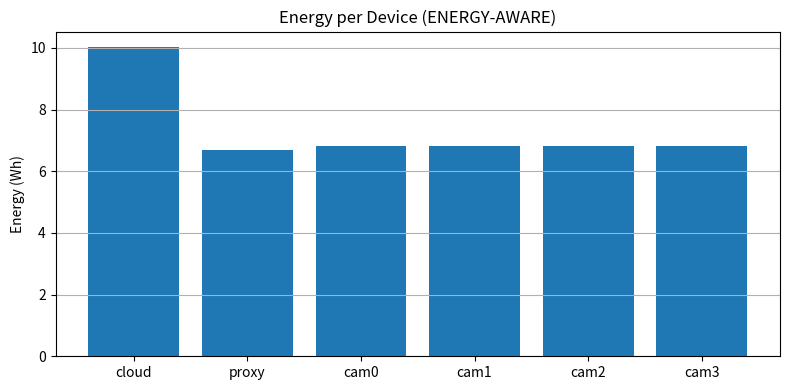
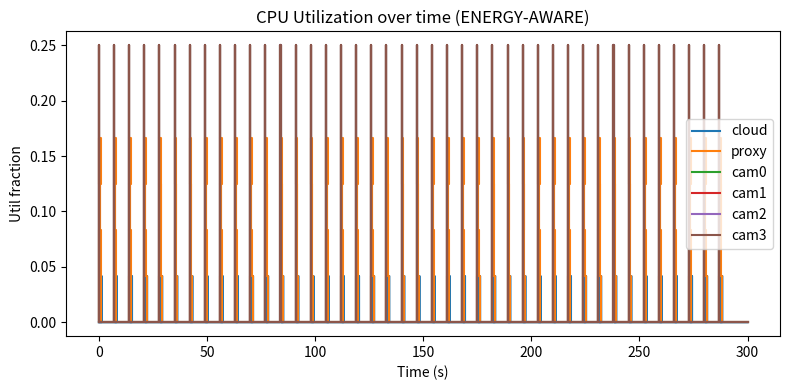
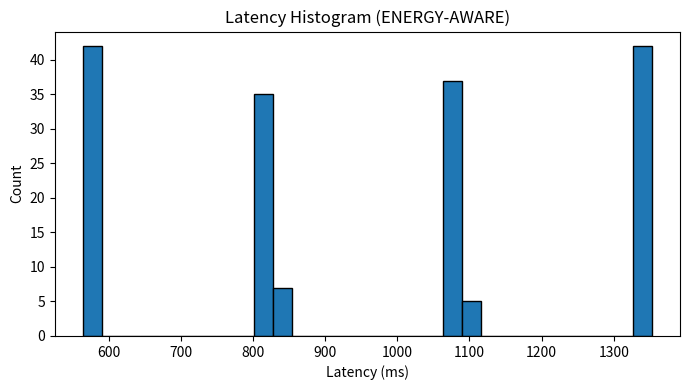
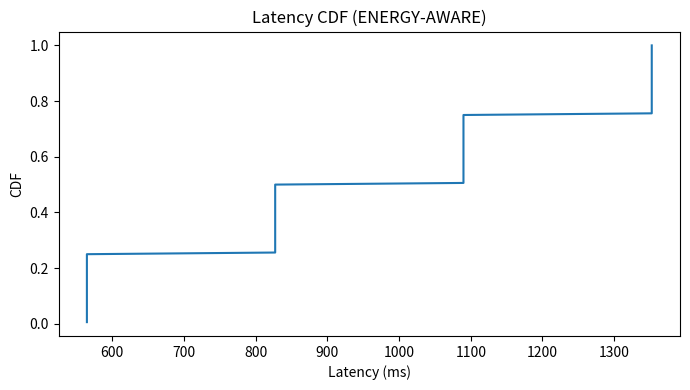
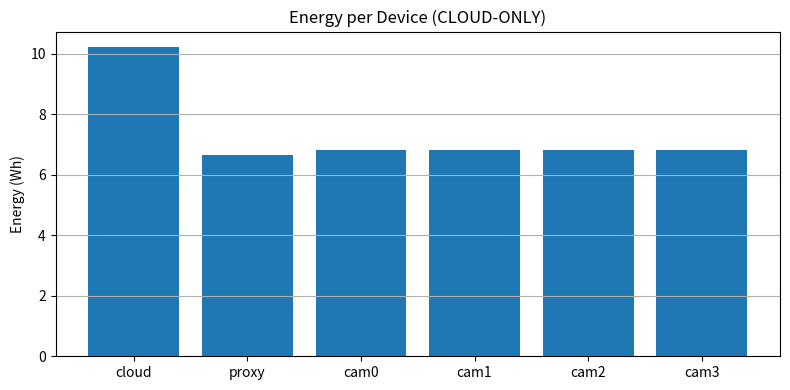
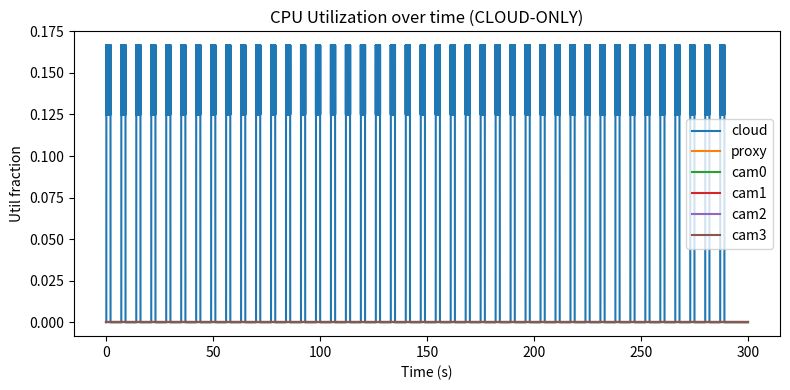
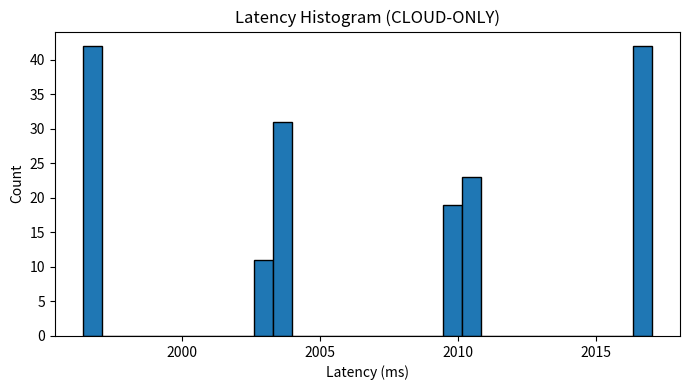
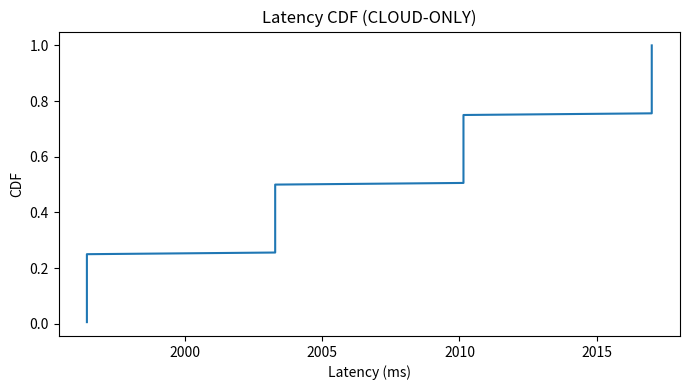
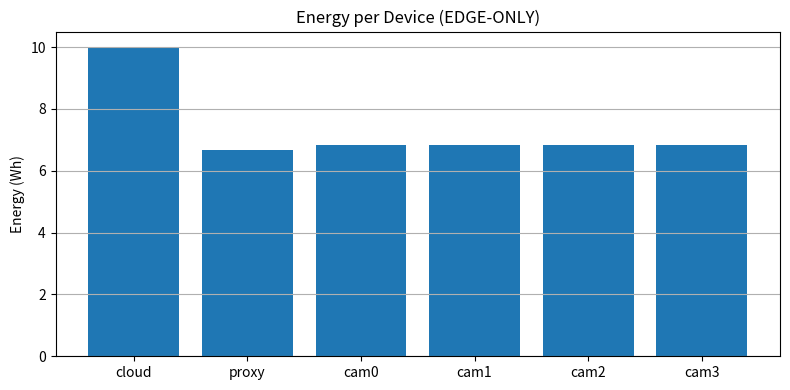
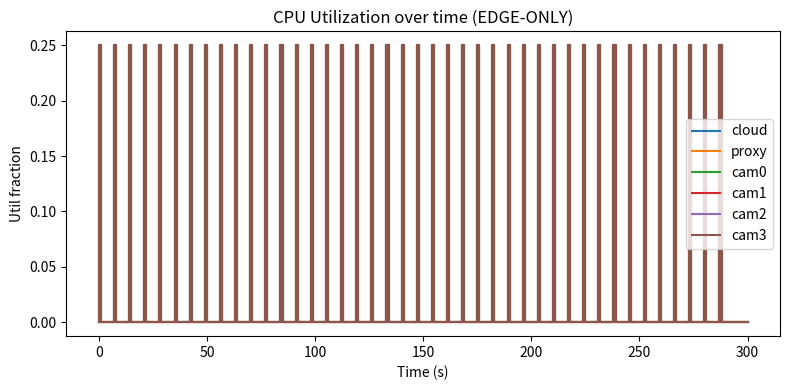
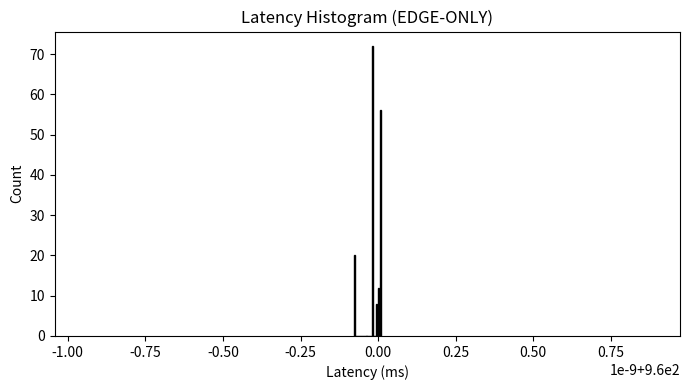
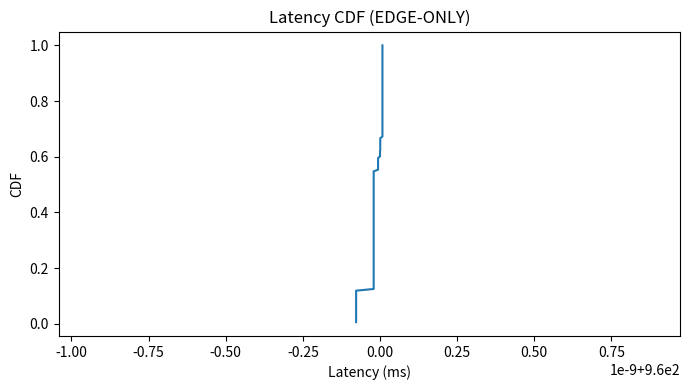
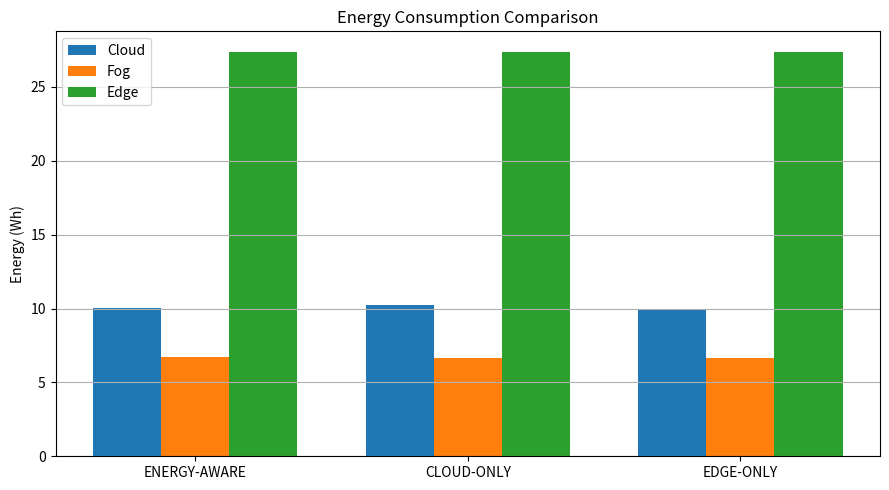
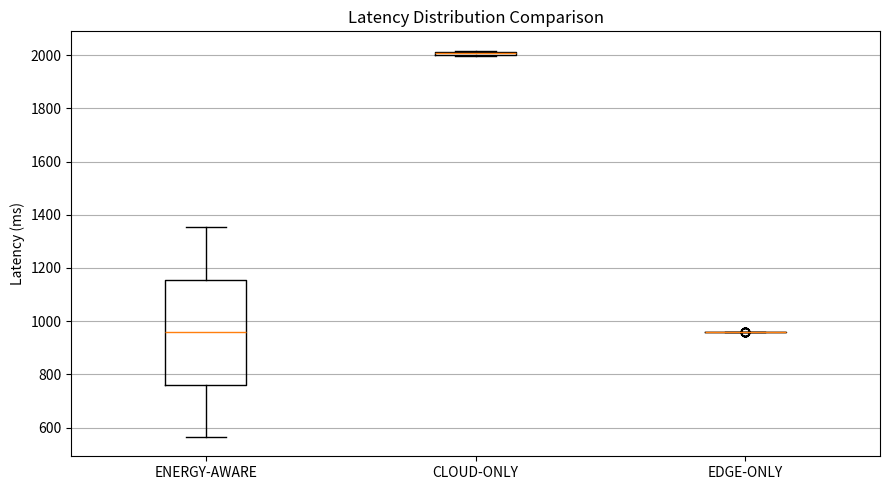
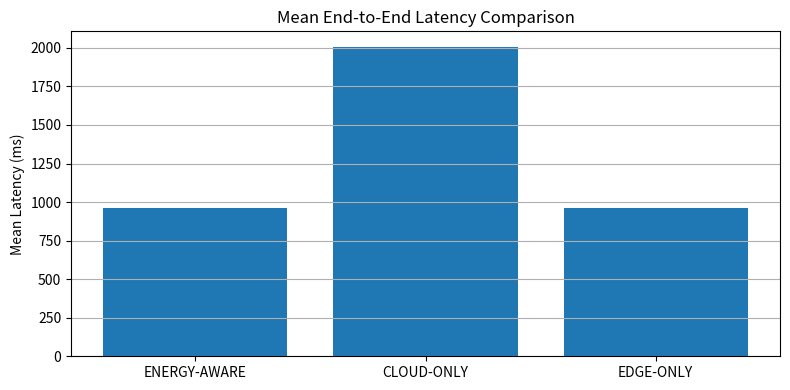

Python code for these plots, in order:
#!/usr/bin/env python3

import heapq
import os
import csv
import math
from collections import defaultdict, deque
import matplotlib.pyplot as plt
import numpy as np

# 0 = Energy-Aware, 1 = Cloud-Only, 2 = Edge-Only
# When running consolidated, code will run all three automatically.
DEFAULT_STRATEGY = 0

SIM_DURATION = 300.0        # seconds
SENSOR_INTERVAL = 5.0       # seconds
NUM_SENSORS = 4

# tuple sizes (bytes) inferred from your Java code edges
TUPLE_SIZE = {
    "CAMERA": 3000,       
    "VIDEO": 3500,       
    "OBJECT": 1000,      
    "LOCATION": 14        
}

SENSOR_INTERVAL = 7.0  

MODULE_MIPS = {
    "client": 10,
    "motion_detector": 10,
    "object_detector": 350,   
    "object_tracker": 350     
}

DEVICE_PROFILES = {
    "cloud": {
        "mips": 35000.0,        
        "cores": 24,           
        "ram": 64000,
        "busy": 180.0,         
        "idle": 120.0,
        "bw": 150_000_000.0,
        "uplink_ms": 40.0
    },

    "proxy": {
    "mips": 32000.0,        
    "cores": 24,            
    "ram": 16000,
    "busy": 110.0,
    "idle": 80.0,
    "bw": 120_000_000.0,
    "uplink_ms": 8.0
    },

    "cam": {
        "mips": 3000.0,
        "cores": 4,
        "ram": 2000,
        "busy": 87.0,
        "idle": 82.0,
        "bw": 25_000_000.0,
        "uplink_ms": 2.0
    }
}

# Link latencies (unchanged)
SENSOR_TO_CAM_LATENCY_MS = 1.0
CAM_TO_PROXY_LATENCY_MS = 2.0
PROXY_TO_CLOUD_LATENCY_MS = 40.0   

# Discrete event simulator basics
class Event:
    def __init__(self, time, etype, payload):
        self.time = float(time)
        self.etype = etype
        self.payload = payload
    def __lt__(self, other):
        return self.time < other.time

class Device:
    def __init__(self, name, profile, level, parent=None):
        self.name = name
        self.level = level  # 0 cloud, 1 fog, 2 edge
        self.parent = parent
        self.children = []

        self.mips = profile["mips"]
        self.cores = profile["cores"]
        self.ram = profile["ram"]
        self.busy_watt = profile["busy"]
        self.idle_watt = profile["idle"]
        self.net_bw = profile["bw"]  # bytes/sec
        self.uplink_latency_ms = profile.get("uplink_ms", 0.0)

        # processing state
        self.core_busy = 0
        self.proc_queue = deque()

        # accounting
        self.last_account_time = 0.0
        self.energy_joules = 0.0

        # timeline tracking
        self.util_timeline = []  # (time, util_fraction)
        self.energy_timeline = []  # (time, energy_joules)

    def record_timeline(self, t):
        util = (self.core_busy / self.cores) if self.cores>0 else 0.0
        self.util_timeline.append((t, util))
        self.energy_timeline.append((t, self.energy_joules))

    def account_idle_until(self, t):
        if t <= self.last_account_time:
            return
        dt = t - self.last_account_time
        self.energy_joules += self.idle_watt * dt
        self.last_account_time = t

    def account_busy_duration(self, duration, mips_used):
        # use current core_busy to approximate utilization
        util = (self.core_busy / self.cores) if self.cores>0 else 1.0
        power = self.idle_watt + (self.busy_watt - self.idle_watt) * util
        self.energy_joules += power * duration
        self.last_account_time += duration

class Sensor:
    def __init__(self, name, gateway_device, interval):
        self.name = name
        self.gateway = gateway_device
        self.interval = interval

class Actuator:
    def __init__(self, name, gateway_device):
        self.name = name
        self.gateway = gateway_device

class TupleObj:
    def __init__(self, tid, src_sensor, gen_time, tuple_type):
        self.tid = tid
        self.src_sensor = src_sensor
        self.gen_time = gen_time
        self.type = tuple_type
        self.history = []

# Link object for bandwidth sharing
class Link:
    def __init__(self, name, bw_bytes_per_s, latency_ms):
        self.name = name
        self.bw = bw_bytes_per_s
        self.lat = latency_ms / 1000.0
        # active is list of end times of ongoing transfers
        self.active = []

    def clean_active(self, current_time):
        # remove finished transfers
        self.active = [et for et in self.active if et > current_time]

    def schedule_transfer(self, start_time, size_bytes):
        """
        Schedule a transfer starting at start_time with fair-share bandwidth.
        Returns arrival_time (including latency).
        """
        self.clean_active(start_time)
        n = len(self.active)
        eff_bw = self.bw / (n + 1)
        duration = size_bytes / eff_bw
        end_time = start_time + duration + self.lat
        self.active.append(end_time)
        return end_time

# Topology creation (with links)
def make_topology_with_links(num_sensors=NUM_SENSORS):
    devices = []
    dev_by_name = {}

    cloud_prof = DEVICE_PROFILES["cloud"]
    cloud = Device("cloud", cloud_prof, level=0, parent=None)
    devices.append(cloud)
    dev_by_name["cloud"] = cloud

    proxy_prof = DEVICE_PROFILES["proxy"]
    proxy = Device("proxy", proxy_prof, level=1, parent=cloud)
    cloud.children.append(proxy)
    devices.append(proxy)
    dev_by_name["proxy"] = proxy

    cams = []
    cam_prof = DEVICE_PROFILES["cam"]
    for i in range(num_sensors):
        name = f"cam{i}"
        cam = Device(name, cam_prof, level=2, parent=proxy)
        proxy.children.append(cam)
        devices.append(cam)
        dev_by_name[name] = cam
        cams.append(cam)

    sensors = []
    actuators = []
    for i, cam in enumerate(cams):
        s = Sensor(f"s{i}", cam, SENSOR_INTERVAL)
        a = Actuator(f"a{i}", cam)
        sensors.append(s)
        actuators.append(a)

    # create links
    # One proxy<->cloud link
    proxy_cloud_link = Link("proxy-cloud", min(proxy_prof["bw"], cloud_prof["bw"]), PROXY_TO_CLOUD_LATENCY_MS)
    # Per-cam links to proxy
    cam_proxy_links = {}
    for cam in cams:
        cam_proxy_links[cam.name] = Link(f"{cam.name}-proxy", min(cam_prof["bw"], proxy_prof["bw"]), CAM_TO_PROXY_LATENCY_MS)

    links = {
        "proxy_cloud": proxy_cloud_link,
        "cam_proxy": cam_proxy_links
    }

    return devices, dev_by_name, sensors, actuators, links

# Placement strategies 
def place_modules(dev_by_name, strategy):
    mapping = {}
    if strategy == 1:
        # CLOUD-ONLY: everything -> cloud
        for m in MODULE_MIPS.keys():
            mapping[m] = dev_by_name["cloud"]
    elif strategy == 2:
        # EDGE-ONLY: everything per cam
        for m in MODULE_MIPS.keys():
            mapping[m] = "PER_CAM"
    else:
        # ENERGY-AWARE variant (modified):
        mapping["client"] = dev_by_name["cloud"]
        mapping["object_detector"] = dev_by_name["proxy"]
        mapping["object_tracker"] = dev_by_name["cloud"]   
        mapping["motion_detector"] = "PER_CAM"
    return mapping


class Simulator:
    def __init__(self, strategy, sim_duration=SIM_DURATION, num_sensors=NUM_SENSORS):
        self.strategy = strategy
        # use topology builder that returns links
        self.devices, self.dev_by_name, self.sensors, self.actuators, self.links = make_topology_with_links(num_sensors)
        self.mapping = place_modules(self.dev_by_name, strategy)
        self.time = 0.0
        self.evq = []
        self.tid_counter = 0
        self.loop_latencies = []  # ms
        self.queue_length_timeline = []

        for d in self.devices:
            d.last_account_time = 0.0
            d.record_timeline(0.0)

        self.sim_duration = sim_duration
        # for run-to-complete
        self.completed_count = 0
        self.generated_count = len(self.sensors) * int(self.sim_duration / SENSOR_INTERVAL)

    def schedule(self, ev):
        heapq.heappush(self.evq, ev)

    def run(self, until=None):
        if until is None:
            until = self.sim_duration

        # schedule sensor generations
        for s in self.sensors:
            t = 0.0
            while t <= until:
                self.schedule(Event(t, "sensor_gen", {"sensor": s}))
                t += s.interval

        # Safety cap: allow processing to finish but avoid infinite loops
        max_time = until * 20.0

        while self.evq:
            ev = heapq.heappop(self.evq)
            if ev.time > max_time:
                # safety break
                break
            self.time = ev.time
            etype = ev.etype
            payload = ev.payload

            if etype == "sensor_gen":
                self.handle_sensor_gen(payload["sensor"])
            elif etype == "tx_done":
                self.handle_tx_done(payload)
            elif etype == "proc_done":
                self.handle_proc_done(payload)
            elif etype == "try_dispatch":
                self.try_dispatch(payload["device"])
            else:
                pass

            # stop early if all generated tuples have completed
            if self.completed_count >= self.generated_count:
                # allow finishing bookkeeping then break
                break

        # final accounting
        for d in self.devices:
            if d.last_account_time < until:
                d.account_idle_until(until)
                d.record_timeline(until)

    # Event handlers
    def handle_sensor_gen(self, sensor):
        tid = self.tid_counter; self.tid_counter += 1
        tup = TupleObj(tid, sensor.name, self.time, "CAMERA")
        self.route_to_module(tup, "motion_detector", from_device=sensor.gateway)

    def route_to_module(self, tup, module, from_device):
        """
        Decide destination device and schedule either local processing or network transfers via links.
        """
        # determine dest
        if self.mapping.get(module) == "PER_CAM":
            cam_name = tup.src_sensor.replace("s", "cam")
            dest = self.dev_by_name[cam_name]
        else:
            dest = self.mapping.get(module)
            if dest is None:
                dest = self.dev_by_name["cloud"]

        # if same device => enqueue processing
        if from_device == dest:
            self.enqueue_processing(dest, tup, module)
            return

        # else need to send over network using links (possible multi-hop)
        size = TUPLE_SIZE.get(tup.type, 1000)

        # if path is cam -> proxy -> cloud
        # handle general cases by walking up from source to LCA then down to dest
        # But our topology is simple (cam -> proxy -> cloud), so implement simple logic:
        if from_device.level == 2 and dest.level == 1:
            # cam -> proxy (single link)
            link = self.links["cam_proxy"][from_device.name]
            start_time = max(self.time, 0.0)
            arrival_time = link.schedule_transfer(start_time, size)
            # when arrives at proxy -> enqueue processing
            self.schedule(Event(arrival_time, "tx_done", {"tuple": tup, "dest": dest, "module": module, "sender": from_device}))
        elif from_device.level == 2 and dest.level == 0:
            # cam -> proxy -> cloud: chain two links
            link1 = self.links["cam_proxy"][from_device.name]
            start_time = max(self.time, 0.0)
            arrival_proxy = link1.schedule_transfer(start_time, size)
            # schedule second hop using proxy-cloud link starting at arrival_proxy
            link2 = self.links["proxy_cloud"]
            arrival_cloud = link2.schedule_transfer(arrival_proxy, size)
            self.schedule(Event(arrival_cloud, "tx_done", {"tuple": tup, "dest": dest, "module": module, "sender": from_device}))
        elif from_device.level == 1 and dest.level == 0:
            # proxy -> cloud
            link = self.links["proxy_cloud"]
            start_time = max(self.time, 0.0)
            arrival = link.schedule_transfer(start_time, size)
            self.schedule(Event(arrival, "tx_done", {"tuple": tup, "dest": dest, "module": module, "sender": from_device}))
        elif from_device.level == 0 and dest.level == 1:
            # cloud -> proxy (reverse), use same links
            link = self.links["proxy_cloud"]
            start_time = max(self.time, 0.0)
            arrival = link.schedule_transfer(start_time, size)
            self.schedule(Event(arrival, "tx_done", {"tuple": tup, "dest": dest, "module": module, "sender": from_device}))
        elif from_device.level == 1 and dest.level == 2:
            # proxy -> cam
            link = self.links["cam_proxy"][dest.name]
            start_time = max(self.time, 0.0)
            arrival = link.schedule_transfer(start_time, size)
            self.schedule(Event(arrival, "tx_done", {"tuple": tup, "dest": dest, "module": module, "sender": from_device}))
        else:
            # fallback: direct transfer with proxy-cloud link if any
            link = self.links["proxy_cloud"]
            start_time = max(self.time, 0.0)
            arrival = link.schedule_transfer(start_time, size)
            self.schedule(Event(arrival, "tx_done", {"tuple": tup, "dest": dest, "module": module, "sender": from_device}))

        # queue length logging
        self.queue_length_timeline.append((self.time, sum(len(d.proc_queue) for d in self.devices)))

    def handle_tx_done(self, payload):
        tup = payload["tuple"]
        dest = payload["dest"]
        module = payload["module"]
        # update tuple type based on flow
        if tup.type == "CAMERA" and module == "motion_detector":
            tup.type = "VIDEO"
        elif tup.type == "VIDEO" and module == "object_detector":
            tup.type = "OBJECT"
        elif tup.type == "OBJECT" and module == "object_tracker":
            tup.type = "LOCATION"
        self.enqueue_processing(dest, tup, module)

    def enqueue_processing(self, device, tup, module):
        task = {"tup": tup, "module": module}
        device.proc_queue.append(task)
        self.try_dispatch(device)
        device.record_timeline(self.time)
        self.queue_length_timeline.append((self.time, sum(len(d.proc_queue) for d in self.devices)))

    def try_dispatch(self, device):
        while device.proc_queue and device.core_busy < device.cores:
            task = device.proc_queue.popleft()
            tup = task["tup"]
            module = task["module"]
            start = max(self.time, device.last_account_time)
            device.account_idle_until(start)
            device.core_busy += 1
            device.record_timeline(start)
            per_core_mips = device.mips / device.cores
            proc_mips = MODULE_MIPS[module]
            duration = proc_mips / per_core_mips
            device.account_busy_duration(duration, proc_mips)
            end = start + duration
            tup.history.append((module, device.name, start, end))
            self.schedule(Event(end, "proc_done", {"tup": tup, "module": module, "device": device}))

    def handle_proc_done(self, payload):
        tup = payload["tup"]
        module = payload["module"]
        device = payload["device"]
        if device.core_busy > 0:
            device.core_busy -= 1
        device.record_timeline(self.time)

        # next hop
        if module == "motion_detector":
            next_module = "object_detector"
        elif module == "object_detector":
            next_module = "object_tracker"
        elif module == "object_tracker":
            next_module = "client"
        elif module == "client":
            next_module = None
        else:
            next_module = None

        if next_module is not None:
            from_dev = device
            if self.mapping.get(next_module) == "PER_CAM":
                cam_name = tup.src_sensor.replace("s", "cam")
                dest = self.dev_by_name[cam_name]
            else:
                dest = self.mapping.get(next_module)
                if dest is None:
                    dest = self.dev_by_name["cloud"]
            if from_dev == dest:
                self.enqueue_processing(dest, tup, next_module)
            else:
                self.route_to_module(tup, next_module, from_dev)
        else:
            latency_s = self.time - tup.gen_time
            self.loop_latencies.append(latency_s * 1000.0)
            self.completed_count += 1

# Results + plotting + CSV export
def show_results_and_export(sim, strategy_name):
    print("\n" + "="*70)
    print(f"  RESULTS - {strategy_name}")
    print("="*70)
    totalJ = 0.0
    cloudWh = fogWh = edgeWh = 0.0
    for d in sim.devices:
        J = d.energy_joules
        Wh = J / 3600.0
        totalJ += J
        if d.level == 0:
            cloudWh += Wh
        elif d.level == 1:
            fogWh += Wh
        else:
            edgeWh += Wh
        print(f"  {d.name:<10} : {Wh:10.2f} Wh  ({J:12.0f} J)")
    print("  " + "-"*50)
    print(f"  Cloud Total : {cloudWh:.2f} Wh")
    print(f"  Fog Total   : {fogWh:.2f} Wh")
    print(f"  Edge Total  : {edgeWh:.2f} Wh")
    print("  " + "-"*50)
    print(f"  TOTAL ENERGY: {totalJ/3600.0:.2f} Wh")

    print("\n[LATENCY]")
    if sim.loop_latencies:
        avg = sum(sim.loop_latencies) / len(sim.loop_latencies)
        med = np.median(sim.loop_latencies)
        p90 = np.percentile(sim.loop_latencies, 90)
        print(f"  Loop 0 : {avg:.2f} ms  (samples: {len(sim.loop_latencies)})")
        print(f"  median: {med:.2f} ms, 90th percentile: {p90:.2f} ms")
    else:
        print("  No data")
    print("\n[COMPLETION]")
    print(f"  Generated tuples : {sim.generated_count}")
    print(f"  Completed tuples : {sim.completed_count}")
    ratio = (sim.completed_count / sim.generated_count * 100.0) if sim.generated_count>0 else 0.0
    print(f"  Completion ratio : {ratio:.1f}%")
    print("\n" + "="*70 + "\n")

    out_plots_dir = "plots"
    out_csv_dir = "outputs"
    os.makedirs(out_plots_dir, exist_ok=True)
    os.makedirs(out_csv_dir, exist_ok=True)

    # energy per device bar
    names = [d.name for d in sim.devices]
    energies = [d.energy_joules / 3600.0 for d in sim.devices]
    plt.figure(figsize=(8,4))
    plt.bar(names, energies)
    plt.title(f"Energy per Device ({strategy_name})")
    plt.ylabel("Energy (Wh)")
    plt.tight_layout()
    plt.grid(axis='y')
    plt.savefig(f"{out_plots_dir}/energy_per_device_{strategy_name}.png")
    plt.close()

    # CPU utilization over time
    plt.figure(figsize=(8,4))
    for d in sim.devices:
        times = [t for (t,u) in d.util_timeline]
        utils = [u for (t,u) in d.util_timeline]
        if len(times) > 0:
            plt.step(times, utils, where='post', label=d.name)
    plt.title(f"CPU Utilization over time ({strategy_name})")
    plt.xlabel("Time (s)")
    plt.ylabel("Util fraction")
    plt.legend()
    plt.tight_layout()
    plt.savefig(f"{out_plots_dir}/cpu_util_{strategy_name}.png")
    plt.close()

    # latency hist and CDF
    lat = sim.loop_latencies
    if lat:
        plt.figure(figsize=(7,4))
        plt.hist(lat, bins=30, edgecolor='black')
        plt.title(f"Latency Histogram ({strategy_name})")
        plt.xlabel("Latency (ms)")
        plt.ylabel("Count")
        plt.tight_layout()
        plt.savefig(f"{out_plots_dir}/latency_hist_{strategy_name}.png")
        plt.close()

        data = np.sort(lat)
        cdf = np.arange(1, len(data)+1) / len(data)
        plt.figure(figsize=(7,4))
        plt.plot(data, cdf)
        plt.title(f"Latency CDF ({strategy_name})")
        plt.xlabel("Latency (ms)")
        plt.ylabel("CDF")
        plt.tight_layout()
        plt.savefig(f"{out_plots_dir}/latency_cdf_{strategy_name}.png")
        plt.close()

    # export energy timeline CSV per device
    for d in sim.devices:
        csvpath = f"{out_csv_dir}/energy_timeline_{strategy_name}_{d.name}.csv"
        with open(csvpath, "w", newline="") as f:
            w = csv.writer(f)
            w.writerow(["time_s", "energy_joules"])
            for (t, e) in d.energy_timeline:
                w.writerow([t, e])

    # export util timeline
    for d in sim.devices:
        csvpath = f"{out_csv_dir}/util_timeline_{strategy_name}_{d.name}.csv"
        with open(csvpath, "w", newline="") as f:
            w = csv.writer(f)
            w.writerow(["time_s", "util_fraction"])
            for (t, u) in d.util_timeline:
                w.writerow([t, u])

    # export latencies
    lat_csv = f"{out_csv_dir}/latencies_{strategy_name}.csv"
    with open(lat_csv, "w", newline="") as f:
        w = csv.writer(f)
        w.writerow(["tuple_id", "latency_ms"])
        for i, v in enumerate(sim.loop_latencies):
            w.writerow([i, v])

    print(f"Plots saved in ./{out_plots_dir}/")
    print(f"CSVs saved in ./{out_csv_dir}/")

# COMPARISON PLOTS FOR ALL THREE STRATEGIES
def plot_comparisons(results):
    os.makedirs("plots", exist_ok=True)

    strategies = list(results.keys())

    # energy bars per tier
    cloud = [results[s]["energy"]["cloud"] for s in strategies]
    fog = [results[s]["energy"]["fog"] for s in strategies]
    edge = [results[s]["energy"]["edge"] for s in strategies]

    x = np.arange(len(strategies))
    width = 0.25

    plt.figure(figsize=(9,5))
    plt.bar(x - width, cloud, width, label="Cloud")
    plt.bar(x, fog, width, label="Fog")
    plt.bar(x + width, edge, width, label="Edge")
    plt.xticks(x, strategies)
    plt.ylabel("Energy (Wh)")
    plt.title("Energy Consumption Comparison")
    plt.legend()
    plt.grid(axis='y')
    plt.tight_layout()
    plt.savefig("plots/comparison_energy_bar.png")
    plt.close()

    # latency boxplot
    plt.figure(figsize=(9,5))
    data = [results[s]["latencies"] for s in strategies]
    plt.boxplot(data, labels=strategies)
    plt.ylabel("Latency (ms)")
    plt.title("Latency Distribution Comparison")
    plt.grid(axis='y')
    plt.tight_layout()
    plt.savefig("plots/comparison_latency_box.png")
    plt.close()

    # mean latency bar
    means = [np.mean(results[s]["latencies"]) if len(results[s]["latencies"])>0 else 0 for s in strategies]
    plt.figure(figsize=(8,4))
    plt.bar(strategies, means)
    plt.ylabel("Mean Latency (ms)")
    plt.title("Mean End-to-End Latency Comparison")
    plt.grid(axis='y')
    plt.tight_layout()
    plt.savefig("plots/comparison_latency_mean.png")
    plt.close()

    print("\n=== Consolidated comparison plots saved in ./plots/ ===\n")

def main():
    strategies = ["ENERGY-AWARE", "CLOUD-ONLY", "EDGE-ONLY"]
    results = {}

    for idx, name in enumerate(strategies):
        print(f"\n\n==================== Running {name} ====================\n")
        sim = Simulator(idx)
        sim.run(SIM_DURATION)

        # compute energy per tier
        cloudWh = fogWh = edgeWh = 0.0
        for d in sim.devices:
            Wh = d.energy_joules / 3600.0
            if d.level == 0:
                cloudWh += Wh
            elif d.level == 1:
                fogWh += Wh
            else:
                edgeWh += Wh

        results[name] = {
            "energy": {"cloud": cloudWh, "fog": fogWh, "edge": edgeWh},
            "latencies": sim.loop_latencies,
            "generated": sim.generated_count,
            "completed": sim.completed_count
        }

        show_results_and_export(sim, name)

    plot_comparisons(results)

if __name__ == "__main__":
    main()
